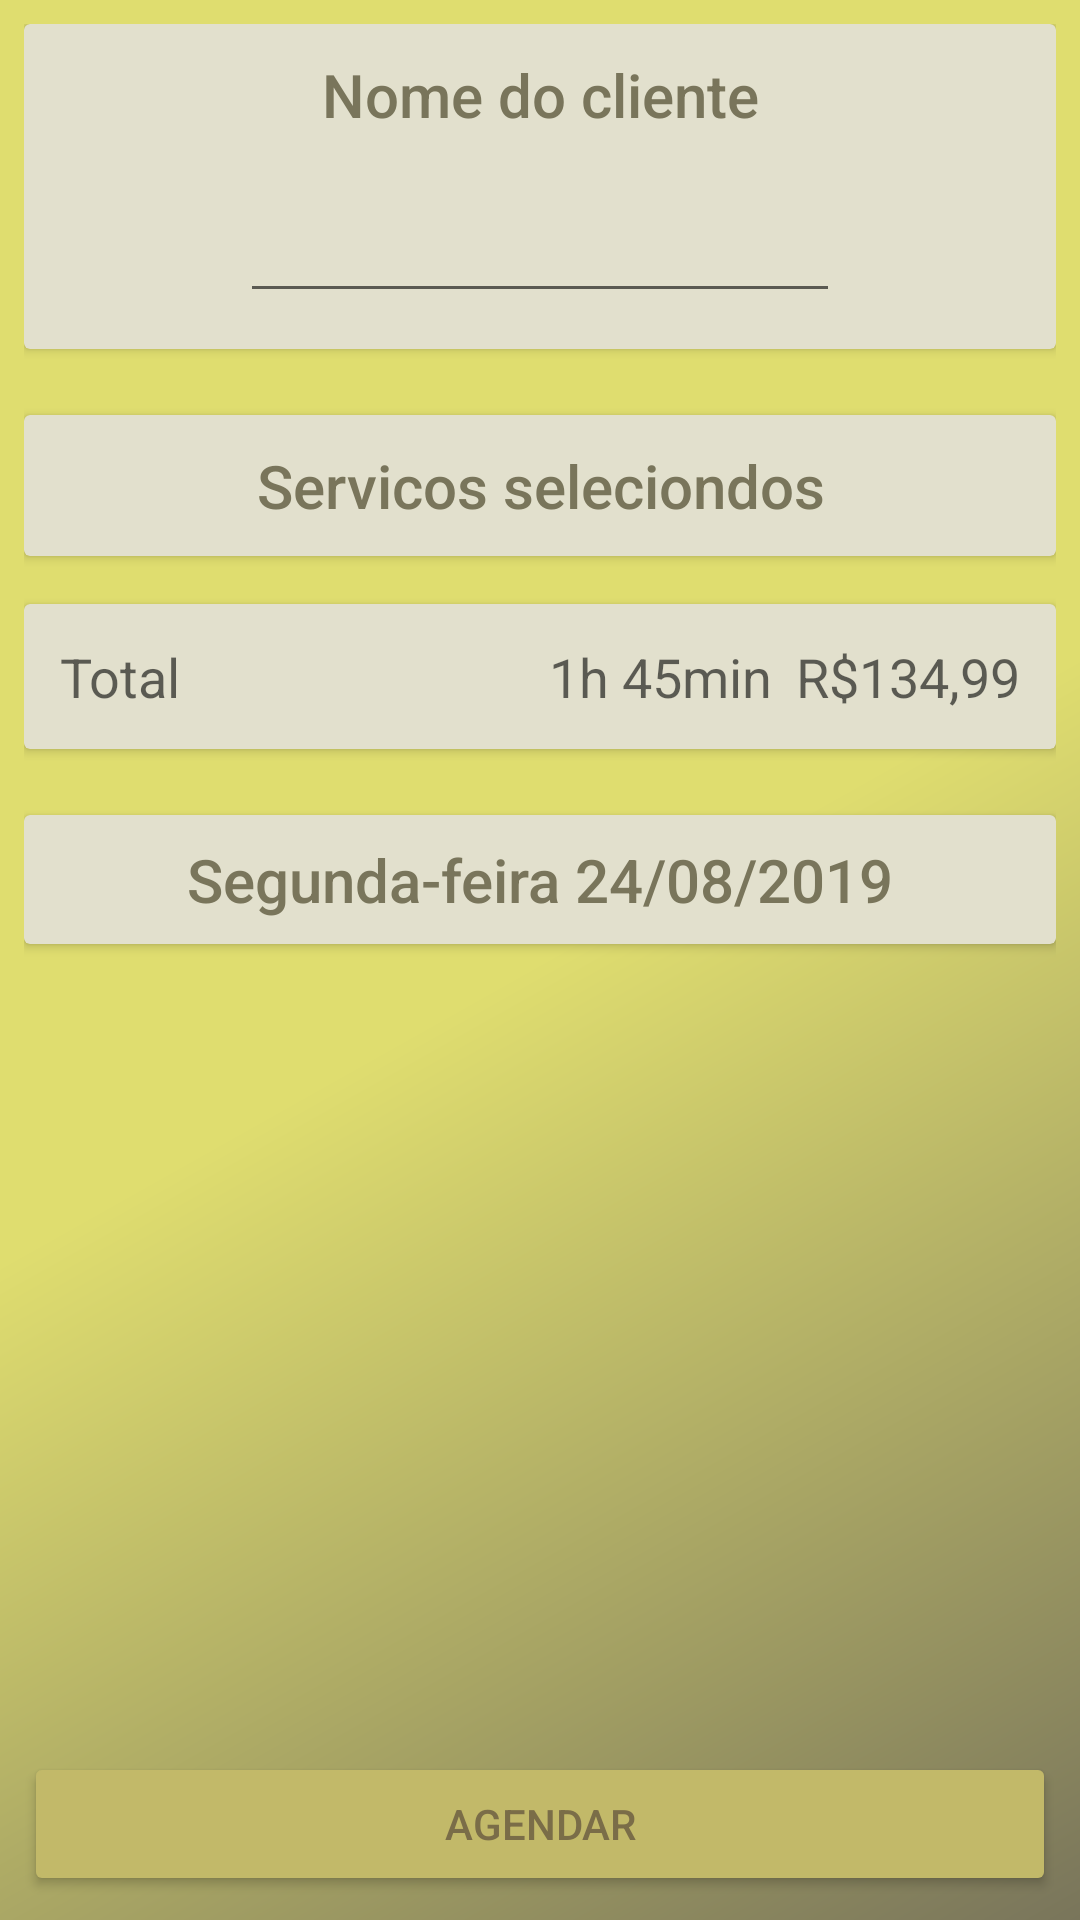

Layout XML and referenced resources for this Android screen:
<!-- AndroidManifest.xml: application theme MyTheme -->
<!-- res/layout/activity_adicionar_editar_agendamento.xml -->
<?xml version="1.0" encoding="utf-8"?>
<android.support.constraint.ConstraintLayout xmlns:android="http://schemas.android.com/apk/res/android"
    xmlns:app="http://schemas.android.com/apk/res-auto"
    xmlns:tools="http://schemas.android.com/tools"
    android:layout_width="match_parent"
    android:layout_height="match_parent"
    android:padding="8dp"
    tools:context=".Activities.AdicionarEditarAgendamentoActivity">


    <RelativeLayout
        android:layout_width="match_parent"
        android:layout_height="match_parent">

        <android.support.v4.widget.NestedScrollView
            android:layout_width="match_parent"
            android:layout_height="match_parent">

            <LinearLayout
                android:layout_width="match_parent"
                android:layout_height="match_parent"
                android:orientation="vertical">

            <android.support.v7.widget.CardView
                android:layout_width="match_parent"
                android:layout_height="wrap_content">

                <LinearLayout
                    android:layout_width="match_parent"
                    android:layout_height="match_parent"
                    android:background="@color/colorCardView"
                    android:orientation="vertical">

                    <TextView
                        style="@style/Labels"
                        android:layout_width="match_parent"
                        android:layout_height="wrap_content"
                        android:text="Nome do cliente" />

                    <EditText
                        android:id="@+id/edit_text_nome_cliente"
                        android:layout_width="wrap_content"
                        android:layout_height="wrap_content"
                        android:layout_gravity="center"
                        android:layout_marginBottom="12dp"
                        android:inputType="textCapWords"
                        android:maxLines="1"
                        android:minWidth="200dp"
                        android:textAlignment="center"
                        android:textAppearance="@style/TextAppearance.AppCompat.Headline"
                        android:textColor="@color/colorPrimaryLight" />
                </LinearLayout>

            </android.support.v7.widget.CardView>


            <android.support.v7.widget.CardView
                android:layout_width="match_parent"
                android:layout_height="wrap_content"
                android:layout_marginTop="22dp"
                android:layout_marginBottom="8dp">

                <TextView
                    style="@style/Labels"
                    android:layout_width="match_parent"
                    android:layout_height="wrap_content"
                    android:background="@color/colorCardView"
                    android:text="Servicos seleciondos" />
            </android.support.v7.widget.CardView>

            <android.support.v7.widget.CardView
                android:layout_width="match_parent"
                android:layout_height="wrap_content">

                <android.support.v7.widget.RecyclerView
                    android:id="@+id/recycler_view_servicos_selecionados"
                    android:layout_width="match_parent"
                    android:layout_height="wrap_content"
                    android:background="@color/colorCardView"
                    tools:listitem="@layout/servicos_selecionados" />
            </android.support.v7.widget.CardView>


            <android.support.v7.widget.CardView
                android:layout_width="match_parent"
                android:layout_height="wrap_content"
                android:layout_marginTop="8dp">

                <RelativeLayout
                    android:layout_width="match_parent"
                    android:layout_height="wrap_content"
                    android:background="@color/colorCardView">

                    <TextView
                        android:layout_width="wrap_content"
                        android:layout_height="wrap_content"
                        android:layout_alignParentStart="true"
                        android:layout_marginStart="8dp"
                        android:layout_marginTop="8dp"
                        android:layout_marginBottom="8dp"
                        android:layout_toStartOf="@+id/text_view_duracao_total"
                        android:ellipsize="end"
                        android:padding="4dp"
                        android:text="Total"
                        android:textAppearance="@style/Base.TextAppearance.AppCompat.Medium" />

                    <TextView
                        android:id="@+id/text_view_duracao_total"
                        android:layout_width="wrap_content"
                        android:layout_height="wrap_content"
                        android:layout_marginTop="8dp"
                        android:layout_marginBottom="8dp"
                        android:layout_toStartOf="@+id/text_view_valor_total"
                        android:padding="4dp"
                        android:text="1h 45min"
                        android:textAppearance="@style/Base.TextAppearance.AppCompat.Medium" />

                    <TextView
                        android:id="@+id/text_view_valor_total"
                        android:layout_width="wrap_content"
                        android:layout_height="wrap_content"
                        android:layout_alignParentEnd="true"
                        android:layout_marginTop="8dp"
                        android:layout_marginEnd="8dp"
                        android:layout_marginBottom="8dp"
                        android:minWidth="70dp"
                        android:padding="4dp"
                        android:text="R$134,99"
                        android:textAlignment="textEnd"
                        android:textAppearance="@style/Base.TextAppearance.AppCompat.Medium"
                        android:textColor="@color/colorGreen" />
                </RelativeLayout>
            </android.support.v7.widget.CardView>

            <android.support.v7.widget.CardView
                android:layout_width="match_parent"
                android:layout_height="wrap_content"
                android:layout_marginTop="22dp"
                android:layout_marginBottom="50dp">

                <RelativeLayout
                    android:layout_width="match_parent"
                    android:layout_height="wrap_content"
                    android:background="@color/colorCardView">

                    <TextView
                        android:id="@+id/text_view_data_selecionada"
                        style="@style/Labels"
                        android:layout_width="match_parent"
                        android:layout_height="wrap_content"
                        android:padding="8dp"
                        android:text="Segunda-feira 24/08/2019"
                        android:textAlignment="center" />


                </RelativeLayout>
            </android.support.v7.widget.CardView>
    </LinearLayout>
        </android.support.v4.widget.NestedScrollView>

    <Button
        android:id="@+id/button_agendar"
        android:layout_width="match_parent"
        android:layout_height="wrap_content"
        android:layout_alignParentBottom="true"
        android:text="Agendar"
        android:textColor="@color/colorPrimaryDark" />
</RelativeLayout>

    </android.support.constraint.ConstraintLayout>
<!-- res/layout/servicos_selecionados.xml (included above) -->
<?xml version="1.0" encoding="utf-8"?>
<android.support.constraint.ConstraintLayout xmlns:android="http://schemas.android.com/apk/res/android"
    android:layout_width="match_parent"
    android:layout_height="wrap_content"
    android:layout_marginStart="8dp"
    android:layout_marginTop="8dp"
    android:layout_marginEnd="8dp"
    android:layout_marginBottom="8dp">

    <RelativeLayout
        android:id="@+id/relative_layout_servicos_selecionados"
        android:layout_width="match_parent"
        android:layout_height="wrap_content"
        android:orientation="horizontal">

        <TextView
            android:id="@+id/text_view_nome_servico_selecionado"
            android:layout_width="wrap_content"
            android:layout_height="wrap_content"
            android:layout_alignParentStart="true"
            android:layout_toStartOf="@+id/text_view_duracao_servico_selecionado"
            android:ellipsize="end"
            android:padding="4dp"
            android:text="Nome servico"
            android:textAppearance="@style/Base.TextAppearance.AppCompat.Medium" />

        <TextView
            android:id="@+id/text_view_duracao_servico_selecionado"
            android:layout_width="wrap_content"
            android:layout_height="wrap_content"
            android:layout_toStartOf="@+id/text_view_valor_servico_selecionado"
            android:padding="4dp"
            android:text="30min"
            android:textAppearance="@style/Base.TextAppearance.AppCompat.Medium" />

        <TextView
            android:id="@+id/text_view_valor_servico_selecionado"
            android:layout_width="wrap_content"
            android:layout_height="wrap_content"
            android:layout_alignParentEnd="true"
            android:minWidth="70dp"
            android:padding="4dp"
            android:text="R$89,80"
            android:textAlignment="textEnd"
            android:textAppearance="@style/Base.TextAppearance.AppCompat.Medium"
            android:textColor="@color/colorGreen" />
    </RelativeLayout>
</android.support.constraint.ConstraintLayout>
<!-- resources referenced by this layout -->
<resources>
  <color name="colorCardView">#56A8A26C</color>
  <color name="colorPrimaryDark">@color/myColorPrimaryDark</color>
  <color name="colorPrimaryLight">#C2B969</color>
  <style name="Labels">
          <item name="android:textAppearance">@style/Base.TextAppearance.AppCompat.Title</item>
          <item name="android:textColor">@color/colorPrimary</item>
          <item name="android:textAlignment">center</item>
          <item name="android:padding">10dp</item>
      </style>
  <style name="MyTheme" parent="AppTheme">
          <item name="colorPrimary">@color/colorPrimary</item>
          <item name="colorPrimaryDark">@color/colorPrimaryDark</item>
          <item name="colorAccent">@color/colorAccent</item>
          <item name="android:windowBackground">@drawable/bg</item>
          <item name="android:colorButtonNormal">@color/colorPrimaryLight</item>
          <item name="android:textAppearanceButton">@style/TextAppearance.AppCompat.Widget.Button.Inverse</item>
          
      </style>
  <color name="myColorPrimaryDark">#7A6D48</color>
  <color name="colorPrimary">@color/myColorPrimary</color>
  <style name="AppTheme" parent="Theme.AppCompat.Light.DarkActionBar">
          
          <item name="colorPrimary">@color/colorPrimary</item>
          <item name="colorPrimaryDark">@color/colorPrimaryDark</item>
          <item name="colorAccent">@color/colorAccent</item>
      </style>
  <color name="colorAccent">@color/myColorAccent</color>
  <!-- drawable bg (drawable) -->
  <?xml version="1.0" encoding="utf-8"?>
  <shape xmlns:android="http://schemas.android.com/apk/res/android" android:shape="rectangle">
      <gradient
          android:angle="315"
          android:type="linear"
          android:startColor="@color/myColorAccent"
          android:centerColor="@color/myColorAccent"
          android:endColor="@color/myColorPrimary"/>
  </shape>
  <color name="myColorPrimary">#79755B</color>
  <color name="myColorAccent">#DFDD6F</color>
</resources>
